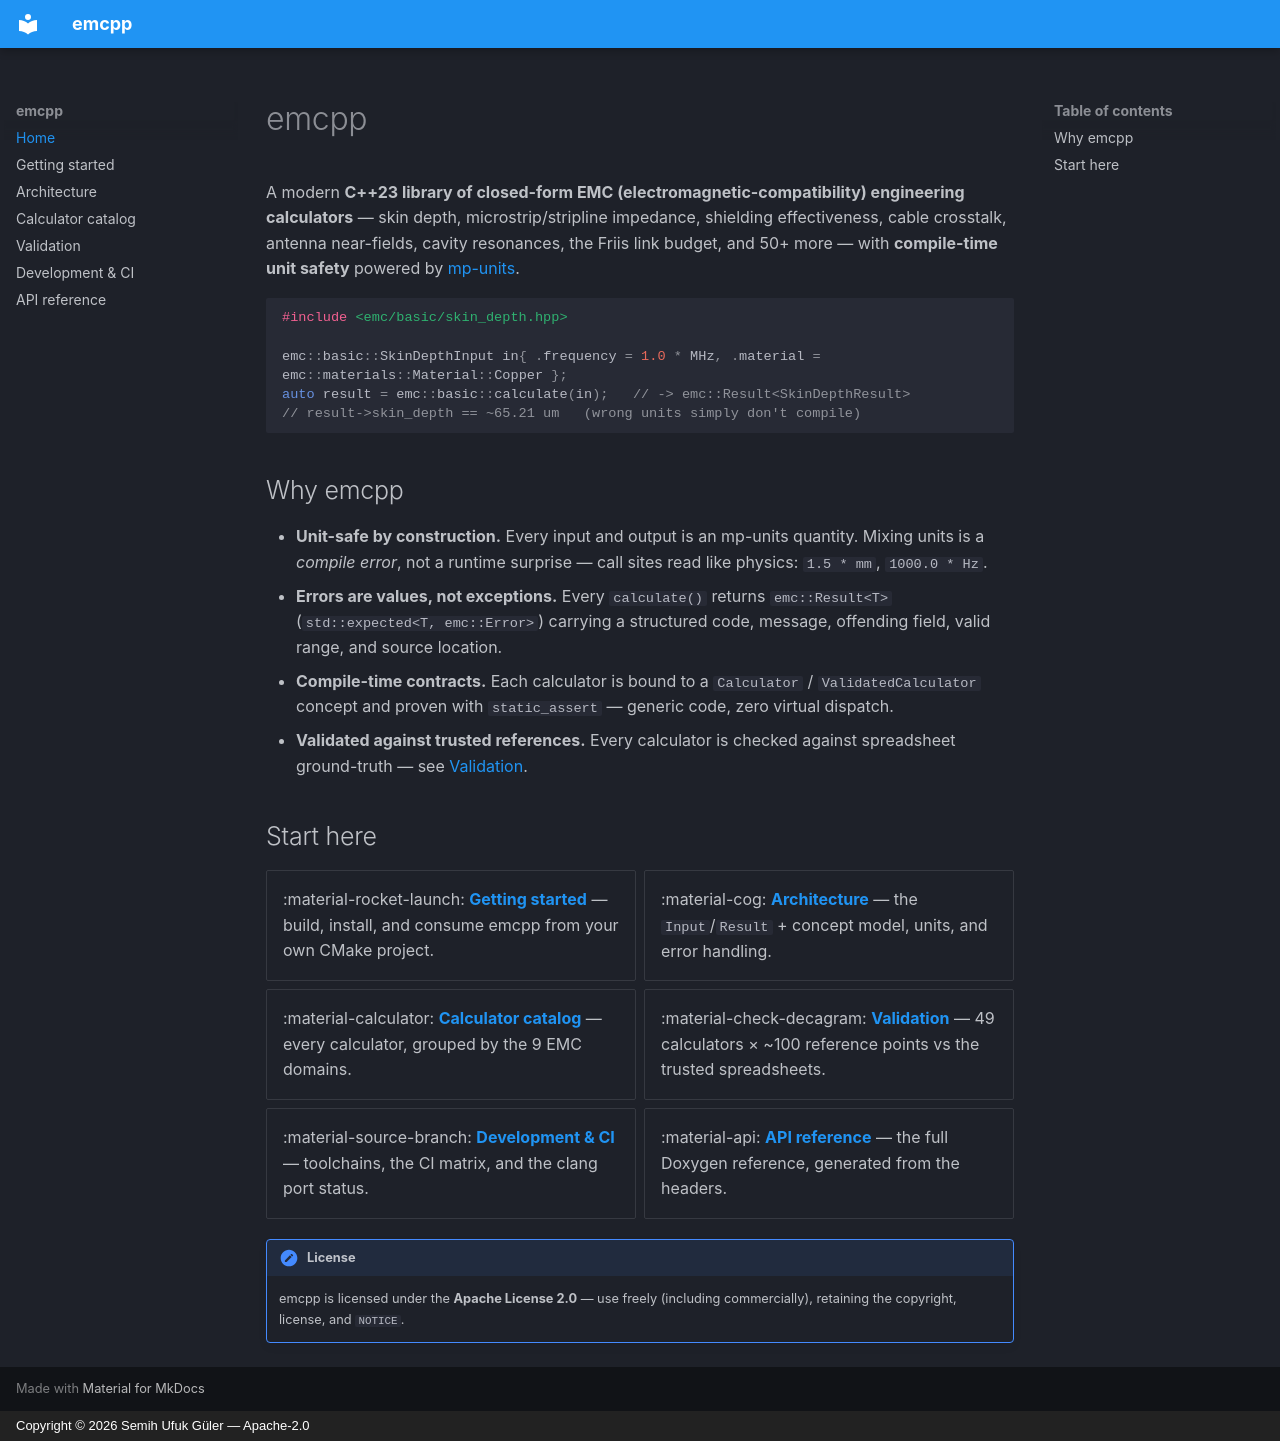

repository: sufuk/emcpp · page: index.html · generator: mkdocs · copyright: Copyright © 2026 Semih Ufuk Güler — Apache-2.0

# emcpp

A modern **C++23 library of closed-form EMC (electromagnetic-compatibility) engineering calculators** — skin depth, microstrip/stripline impedance, shielding effectiveness, cable crosstalk, antenna near-fields, cavity resonances, the Friis link budget, and 50+ more — with **compile-time unit safety** powered by [mp-units](https://github.com/mpusz/mp-units).

```cpp
#include <emc/basic/skin_depth.hpp>

emc::basic::SkinDepthInput in{ .frequency = 1.0 * MHz, .material = emc::materials::Material::Copper };
auto result = emc::basic::calculate(in);   // -> emc::Result<SkinDepthResult>
// result->skin_depth == ~65.21 um   (wrong units simply don't compile)
```

## Why emcpp

- **Unit-safe by construction.** Every input and output is an mp-units quantity. Mixing units is a *compile error*, not a runtime surprise — call sites read like physics: `1.5 * mm`, `1000.0 * Hz`.
- **Errors are values, not exceptions.** Every `calculate()` returns `emc::Result<T>` (`std::expected<T, emc::Error>`) carrying a structured code, message, offending field, valid range, and source location.
- **Compile-time contracts.** Each calculator is bound to a `Calculator` / `ValidatedCalculator` concept and proven with `static_assert` — generic code, zero virtual dispatch.
- **Validated against trusted references.** Every calculator is checked against spreadsheet ground-truth — see [Validation](validation.md).

## Start here

<div class="grid cards" markdown>

- :material-rocket-launch: **[Getting started](getting-started.md)** — build, install, and consume emcpp from your own CMake project.
- :material-cog: **[Architecture](architecture.md)** — the `Input`/`Result` + concept model, units, and error handling.
- :material-calculator: **[Calculator catalog](calculators.md)** — every calculator, grouped by the 9 EMC domains.
- :material-check-decagram: **[Validation](validation.md)** — 49 calculators × ~100 reference points vs the trusted spreadsheets.
- :material-source-branch: **[Development & CI](development.md)** — toolchains, the CI matrix, and the clang port status.
- :material-api: **[API reference](api/index.html)** — the full Doxygen reference, generated from the headers.

</div>

!!! note "License"
    emcpp is licensed under the **Apache License 2.0** — use freely (including commercially), retaining the copyright, license, and `NOTICE`.
